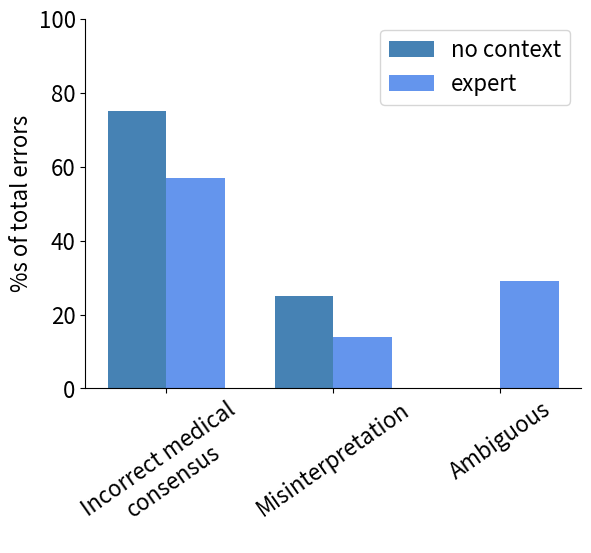

Recreate this plot in Python.
import matplotlib.pyplot as plt
import numpy as np

# Datos
categories = ['Incorrect medical\nconsensus', 'Misinterpretation', 'Ambiguous']
no_context = [75, 25,  0]  # Porcentajes de errores para 'no context'
expert = [57, 14,  29]      # Porcentajes de errores para 'expert'

x = np.arange(len(categories))  # Posición en el eje x
width = 0.35  # Ancho de las barras

# Crear el gráfico
fig, ax = plt.subplots()
bars1 = ax.bar(x - width/2, no_context, width, label='no context', color='steelblue')
bars2 = ax.bar(x + width/2, expert, width, label='expert', color='cornflowerblue')

# Etiquetas y título
ax.set_ylabel('%s of total errors', fontsize=16)
ax.set_title('')
ax.set_xticks(x)
ax.set_xticklabels(categories, fontsize=16)
ax.legend(fontsize=16)
ax.spines['top'].set_visible(False)
ax.spines['right'].set_visible(False)

# Mostrar gráfico
plt.xticks(rotation=35)
plt.yticks(fontsize=16)
plt.ylim(0,100)
plt.savefig('perc_errors.png', bbox_inches='tight')
plt.show()